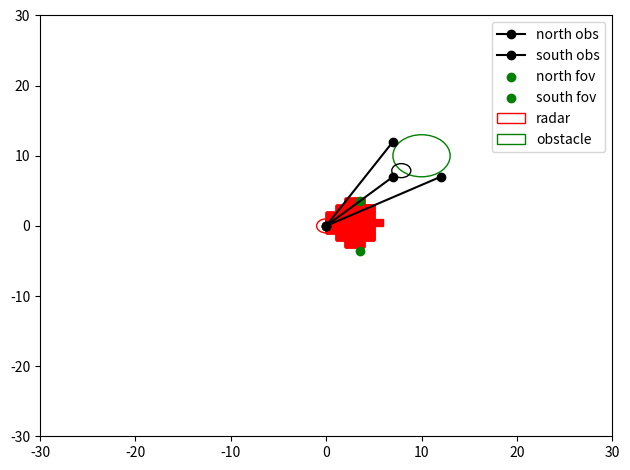
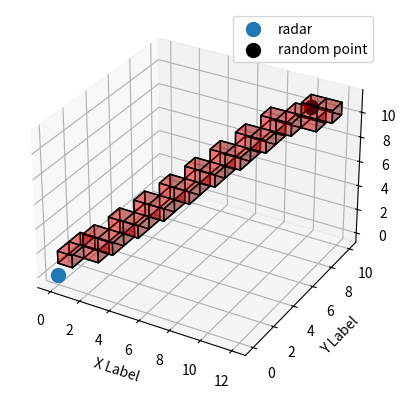

Reproduce these figures in Python, in order.
"""
Fast voxel algorithm

https://github.com/cgyurgyik/fast-voxel-traversal-algorithm/blob/master/overview/FastVoxelTraversalOverview.md

https://github.com/cgyurgyik/fast-voxel-traversal-algorithm

http://playtechs.blogspot.com/2007/03/raytracing-on-grid.html

https://www.redblobgames.com/articles/visibility/
"""

import numpy as np
import matplotlib.pyplot as plt
from mpl_toolkits.mplot3d import Axes3D 


class PositionVector():
    def __init__(self, x:float, y:float, z:float=0) -> None:
        self.x = x
        self.y = y
        self.z = z
        self.vec = np.array([x, y, z])

class Obstacle():
    def __init__(self, position:PositionVector, radius:float) -> None:
        self.position = position
        self.radius = radius

    def is_inside2D(self, position:PositionVector, agent_radius:float) -> bool:
        """
        Check if position is inside obstacle
        """
        total_radius = self.radius + agent_radius

        dist = np.sqrt((position.x - self.position.x)**2 +
                          (position.y - self.position.y)**2)
        
        if dist <= total_radius:
            return True
        
        return False



min_bound_x = -30
min_bound_y = -30
min_bound_z = 0

max_bound_y = 30
max_bound_x = 30
max_bound_z = 100

# implementation of the fast voxel algorithm
#assume we have radar point somewhere
radar_x = 0
radar_y = 0
radar_pos = PositionVector(radar_x, radar_y)

#we have radar azmith angle
azmith_angle_rad = np.deg2rad(0)
max_fov_rad = np.deg2rad(90)
radar_range_m = 5

# we queries our obstacles and get one 
obstacle_x = 10
obstacle_y = 10
radius_obstacle_m = 3
obs_pos = PositionVector(obstacle_x, obstacle_y)
some_obs = Obstacle(obs_pos, radius_obstacle_m)
obs_list = [some_obs]

#### This is max position FOV ########
north_fov_angle_rd = azmith_angle_rad+(max_fov_rad/2)
south_fov_angle_rd = azmith_angle_rad-(max_fov_rad/2)

fov_north = PositionVector(
    radar_pos.x + radar_range_m*np.cos(azmith_angle_rad+(max_fov_rad/2)),
    radar_pos.y + radar_range_m*np.sin(azmith_angle_rad+(max_fov_rad/2))
)

fov_south = PositionVector(
    radar_pos.x + radar_range_m*np.cos(azmith_angle_rad-(max_fov_rad/2)),
    radar_pos.y + radar_range_m*np.sin(azmith_angle_rad-(max_fov_rad/2))
)

#### THIS IS FOV FOR OBSTACLES ####### 
#compute north and south side angle
los_angle_rad = np.arctan2(obs_pos.y - radar_pos.y,
                           obs_pos.x - radar_pos.x)

north_los_rad = los_angle_rad + np.pi/2
south_los_rad = los_angle_rad - np.pi/2

print("los angle for obstacle rad", np.rad2deg(los_angle_rad))
print("north obstacle", np.rad2deg(north_los_rad))
print("south obstacle", np.rad2deg(south_los_rad))

# Right now compute the angle in the x-y plane
# get the vector ray expressed as in
# r = u + tv where u = origin point, convert to numpy to ma  
r_dist = np.linalg.norm(radar_pos.vec - obs_pos.vec)

#vector to center of radar to obs 
r_radar_to_obs = (obs_pos.vec - radar_pos.vec) 

#compute the position on the outside of the circle from the radar
r_outs_x = obstacle_x - radius_obstacle_m*np.cos(los_angle_rad)
r_outs_y = obstacle_y - radius_obstacle_m*np.sin(los_angle_rad)

r_north_x = obstacle_x + radius_obstacle_m*np.cos(north_los_rad)
r_north_y = obstacle_y + radius_obstacle_m*np.sin(north_los_rad)

r_south_x = obstacle_x +radius_obstacle_m*np.cos(south_los_rad)
r_south_y = obstacle_y + radius_obstacle_m*np.sin(south_los_rad)

# --------- begin fast voxel algorithm right here 2d for now ----------------------
# x0 = radar_x
# y0 = radar_y
# x1 = r_outs_x
# y1 = r_outs_y

"""this is using floating point path"""
# dx = abs(x1 - x0)
# dy = abs(y1 - y0)

# x = int(np.floor(x0))
# y = int(np.floor(y0))

# n = 1
# x_inc = 0   
# y_inc = 0
# error = 0

# if (dx == 0):
#     xinc = 0
#     error = float('inf')
# elif( x1 > x0):
#     x_inc = 1
#     n += int(np.floor(x1)) - x
#     error = (np.floor(x0) + 1 - x0) * dy
# else:
#     x_inc = -1
#     n += x - int(np.floor(x1))
#     error = (x0 - np.floor(x0)) * dy

# if (dy == 0):
#     y_inc = 0
#     error -= float('inf')
# elif (y1 > y0):
#     y_inc = 1
#     n += int(np.floor(y1)) - y
#     error -= (np.floor(y0) + 1 - y0) * dx
# else:
#     y_inc = -1
#     n += y - int(np.floor(y1))
#     error -= (y0 - np.floor(y0)) * dx

# print(n)
# cell_rays = []
# for i in range(n):
#     print(x,y)
#     cell_rays.append((x,y))
#     if (error > 0):
#         y += y_inc
#         error -= dx
#     else:
#         x += x_inc
#         error += dy
#     n += 1
#     print(n)


def fast_voxel_algo3D(x0:float, y0:float, z0:float, 
                      x1:float, y1:float, z1:float, 
                      obs_list=[]) ->list:
    
    dx = abs(x1 - x0)
    dy = abs(y1 - y0)
    dz = abs(z1 - z0)

    x = int(np.floor(x0))
    y = int(np.floor(y0))
    z = int(np.floor(z0))

    dt_dx = 1/ dx
    dt_dy = 1/ dy
    dt_dz = 1/ dz

    t = 0
    n = 1 
    t_next_horizontal = 0
    t_next_vertical = 0
    t_next_height = 0

    if (dx == 0):
        x_inc = 0
        t_next_horizontal = dt_dx 
    elif (x1 > x0):
        x_inc = 1
        n += int(np.floor(x1)) - x
        t_next_horizontal = (np.floor(x0) + 1 - x0) * dt_dx
    else:
        x_inc = -1
        n += x - int(np.floor(x1))
        t_next_horizontal = (x0 - np.floor(x0)) * dt_dx

    if (dy == 0):
        y_inc = 0
        t_next_vertical = dt_dy 
    elif (y1 > y0):
        y_inc = 1
        n += int(np.floor(y1)) - y
        t_next_vertical = (np.floor(y0) + 1 - y0) * dt_dy
    else:
        y_inc = -1
        n += y - int(np.floor(y1))
        t_next_vertical = (y0 - np.floor(y0)) * dt_dy

    if (dz == 0):
        z_inc = 0
        t_next_height = dt_dz 
    elif (z1 > z0):
        z_inc = 1
        n += int(np.floor(z1)) - z
        t_next_height = (np.floor(z0) + 1 - z0) * dt_dz
    else:
        z_inc = -1
        n += z - int(np.floor(z1))
        t_next_height = (z0 - np.floor(z0)) * dt_dz

    error = dx - dy #- dz

    cell_rays = []
    for i in range(n):
        print(x,y,z)
        
        # if obs_list:
        #     for obs in obs_list:
        #         pos = PositionVector(x,y)
        #         if obs.is_inside2D(pos,0.0) == True:
        #             return cell_rays

        cell_rays.append((x,y,z))
        # dy < dx then I need to go up since 
        if (t_next_horizontal < t_next_vertical):
            if (t_next_horizontal < t_next_height):
                x += x_inc
                t = t_next_horizontal
                t_next_horizontal += dt_dx
            else:
                z += z_inc
                t = t_next_height
                t_next_height += dt_dz
        else:
            if (t_next_vertical < t_next_height):
                y += y_inc
                t = t_next_vertical
                t_next_vertical += dt_dz
            else:
                z += z_inc
                t = t_next_height
                t_next_height += dt_dz
            
        # print(n)

    return cell_rays



def fast_voxel_algo(x0:int, y0:int, x1:int, y1:int, obs_list=[]) -> list:
    """this uses integer math"""
    dx = int(abs(x1 - x0))
    dy = int(abs(y1 - y0))
    #dz = int(abs(z1 - z0))

    x = int(np.floor(x0))
    y = int(np.floor(y0))
    #z = int(np.floor(z0))

    n = int(1 + dx + dy)
    if (x1 > x0):
        x_inc = 1
    else:
        x_inc = -1

    if (y1 > y0):
        y_inc = 1
    else:
        y_inc = -1
        
    error = dx - dy #- dz

    dx *= 2
    dy *= 2
    #dz *= 2

    cell_rays = []
    for i in range(n):
        # print(x,y)
        
        if obs_list:
            for obs in obs_list:
                pos = PositionVector(x,y)
                if obs.is_inside2D(pos,0.0) == True:
                    return cell_rays
                
        cell_rays.append((x,y))
        if (error > 0):
            x += x_inc
            error -= dy
        else:
            y += y_inc
            error += dx
        n += 1
        # print(n)

    return cell_rays

# --------- end fast voxel algorithm right here ----------------------

## pseudocode:

# define min and max bearings
# define cell_detection arrays
rays = []
north_los_dg = np.rad2deg(north_fov_angle_rd)
south_los_dg = np.rad2deg(south_fov_angle_rd)

if south_los_dg > north_los_dg:
    max_dg = south_los_dg
    min_dg = north_los_dg
else:
    max_dg = north_los_dg
    min_dg = south_los_dg

# from min to max bearing: 
    # fast voxel from init bearing step
    #   inside fast voxel check if it hits obstacle 
    #   if so return 
    # append to cell_detection_arrays
    # go to next bearing step
azmith_bearing_dgs = np.arange(min_dg-1, max_dg+1)

#could do this in parallel 
for bearing in azmith_bearing_dgs:

    r_max_x = radar_pos.x + radar_range_m*np.cos(np.deg2rad(bearing))
    r_max_y = radar_pos.y + radar_range_m*np.sin(np.deg2rad(bearing))
    bearing_rays = fast_voxel_algo(radar_pos.x , radar_pos.y, 
                                   r_max_x, r_max_y, obs_list)
    rays.extend(bearing_rays)

center_rays = fast_voxel_algo(radar_x, radar_y, r_outs_x, r_outs_y)
north_rays = fast_voxel_algo(radar_x, radar_y, r_north_x, r_north_y)
south_rays = fast_voxel_algo(radar_x, radar_y, r_south_x, r_south_y)

cell_rays = []
cell_rays.extend(center_rays)
cell_rays.extend(fast_voxel_algo(radar_x, radar_y, r_north_x, r_north_y))
cell_rays.extend(fast_voxel_algo(radar_x, radar_y, r_south_x, r_south_y))


# plot for sanity check
fig,axis = plt.subplots(1)
axis.set_xlim([min_bound_x, max_bound_x])
axis.set_ylim([min_bound_y, max_bound_y])

#plot circle based on radar position and radius
radar = plt.Circle((radar_x, radar_y), 1, 
                    color='r', fill=False, label='radar')

obs = plt.Circle((obstacle_x, obstacle_y), radius_obstacle_m,
                    color='g', fill=False, label='obstacle')

outside_obs = plt.Circle((r_outs_x, r_outs_y), 1,
                    color='black', fill=False)

for square in rays:
    square = plt.Rectangle(square, 1, 1, color='red', fill=True)
    axis.add_artist(square)

center_x = [center_rays[i][0] for i in range(len(center_rays))]
center_y = [center_rays[i][1] for i in range(len(center_rays))]
center_ray_x = [center_rays[0][0],center_rays[-1][0]]
center_ray_y = [center_rays[0][1],center_rays[-1][1]]

north_ray_x = [north_rays[0][0],north_rays[-1][0]]
north_ray_y = [north_rays[0][1],north_rays[-1][1]]

south_ray_x = [south_rays[0][0],south_rays[-1][0]]
south_ray_y = [south_rays[0][1],south_rays[-1][1]]

axis.plot(center_ray_x, center_ray_y, '-o', color='black')
axis.plot(north_ray_x, north_ray_y, '-o', color='black', label='north obs')
axis.plot(south_ray_x, south_ray_y, '-o', color='black', label='south obs')

axis.scatter(fov_north.x, fov_north.y, c='g', label='north fov')
axis.scatter(fov_south.x, fov_south.y, c='g', label='south fov')

axis.add_artist(radar)
axis.add_artist(obs)
axis.add_artist(outside_obs)
axis.legend()
plt.tight_layout()
# plt.show()



#### Testing 3D voxel
# def fast_voxel_algo3D(x0:float, y0:float, z0:float, 
#                       x1:float, y1:float, z1:float, 
#                       obs_list=[]) ->list:

center_rays_3D = fast_voxel_algo3D(radar_x, 
                                   radar_y, 
                                   1, 
                                   10, 
                                   10, 
                                   10)

# Determine the dimensions of the grid based on the maximum coordinates
max_coords = np.max(center_rays_3D, axis=0)
grid_shape = tuple(coord + 1 for coord in max_coords)

# Create a 3D array to represent the voxel grid
voxel_grid = np.zeros(grid_shape)

# Set the voxel values to 1 for the specified coordinates
for coord in center_rays_3D:
    voxel_grid[coord] = 1


fig = plt.figure()
ax = fig.add_subplot(111, projection='3d')
ax.scatter3D(radar_pos.x, radar_pos.y, radar_pos.z , s=100, label='radar')
ax.scatter3D(10, 10, 10 , s=100, c='k', label='random point')
# Use the `voxels` function to plot the voxel grid
ax.voxels(voxel_grid, facecolors=[1,0,0,0.3], edgecolor='k')

# Set axis labels
ax.set_xlabel('X Label')
ax.set_ylabel('Y Label')
ax.set_zlabel('Z Label')

ax.legend()
plt.show()